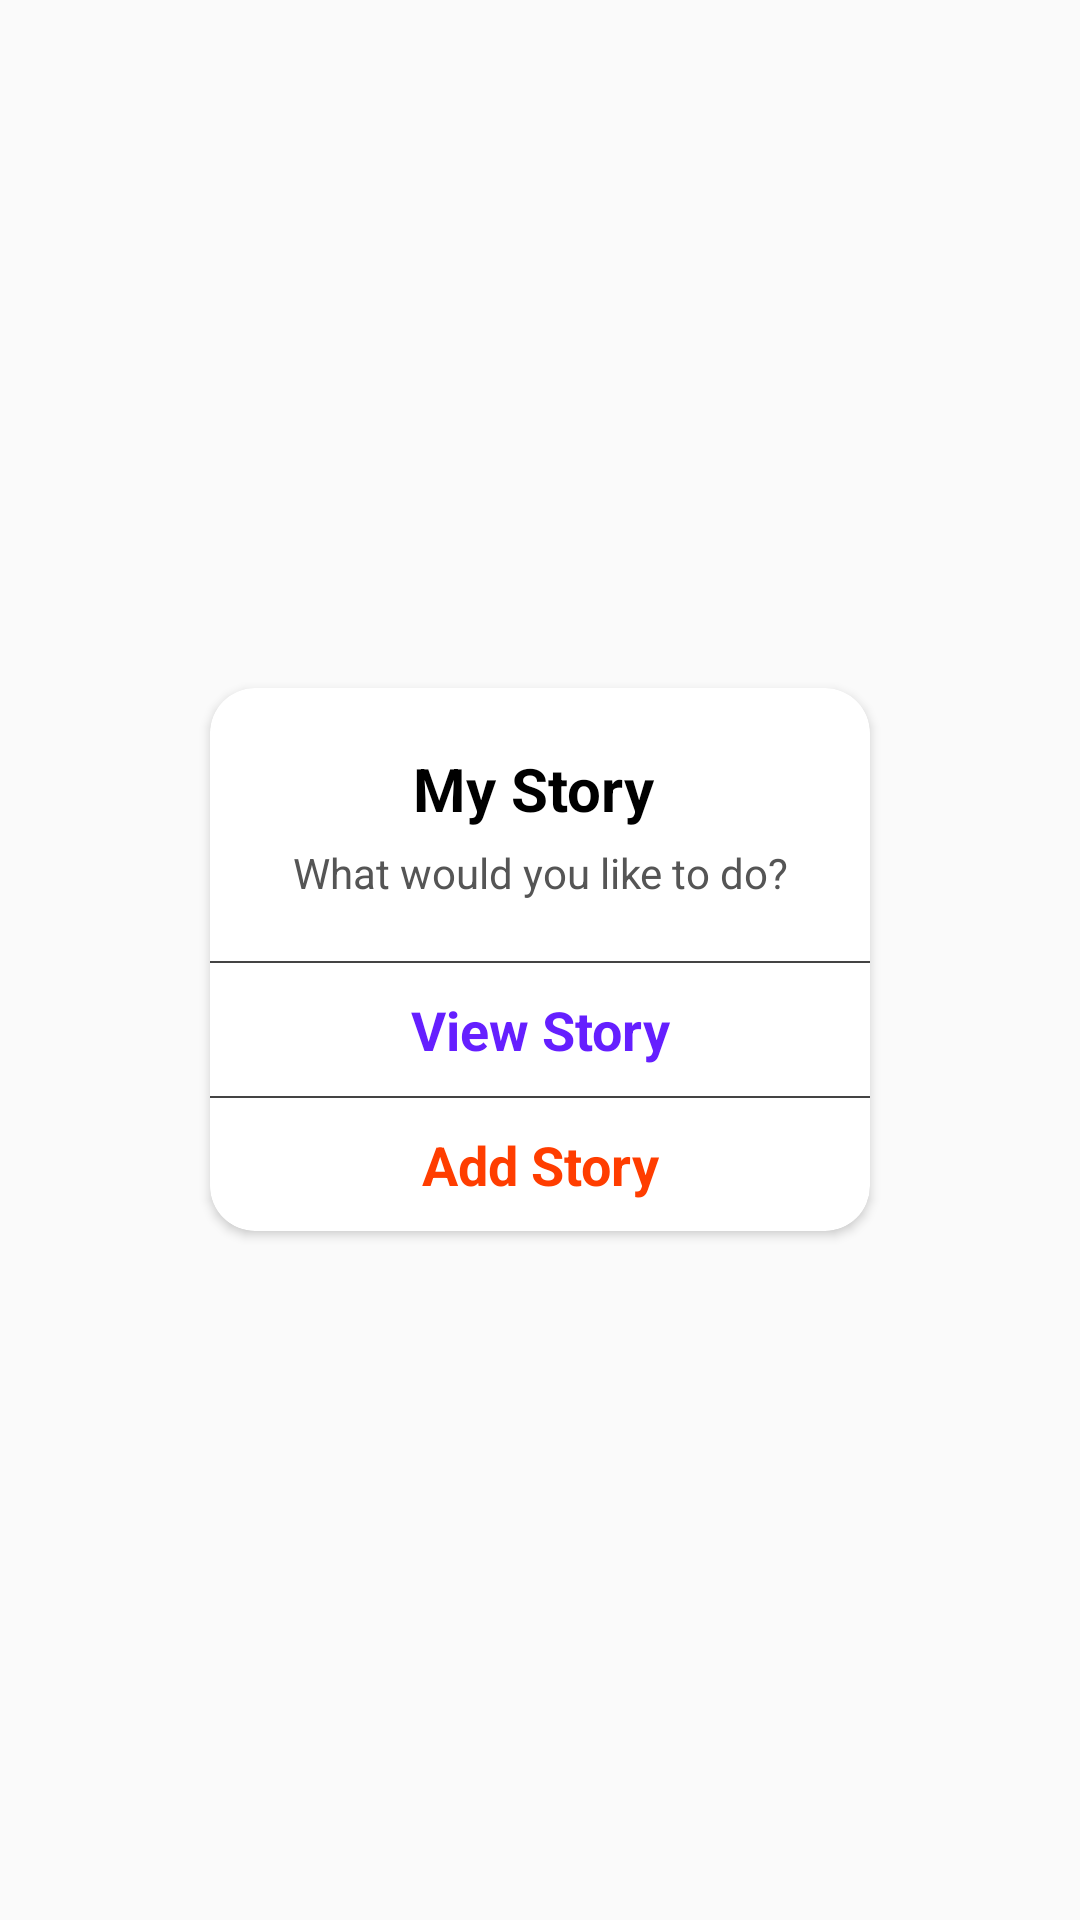

Produce the Android XML layout that renders to this screen, including the resource entries it uses.
<!-- AndroidManifest.xml: application theme AppTheme -->
<!-- res/layout/custom_options_for_story.xml -->
<?xml version="1.0" encoding="utf-8"?>
<RelativeLayout
    xmlns:android="http://schemas.android.com/apk/res/android"
    xmlns:app="http://schemas.android.com/apk/res-auto"
    xmlns:tools="http://schemas.android.com/tools"
    android:layout_width="match_parent"
    android:layout_height="match_parent"
    android:padding="20dp"
    android:gravity="center"
    android:elevation="5dp"
    android:layout_marginLeft="5dp"
    android:layout_marginRight="5dp"
    >

    <androidx.cardview.widget.CardView
        android:layout_width="match_parent"
        android:layout_height="wrap_content"
        app:cardCornerRadius="15dp"
        app:cardBackgroundColor="#fff"
        android:layout_alignParentTop="true"
        android:layout_alignParentLeft="true"
        android:layout_alignParentStart="true"
        android:layout_margin="50dp"
        >

        <LinearLayout
            android:layout_width="match_parent"
            android:layout_height="wrap_content"
            android:orientation="vertical"
            android:layout_marginTop="10dp"
            android:layout_marginBottom="10dp"
            >



            <TextView
                android:layout_width="match_parent"
                android:layout_height="wrap_content"
                android:text="My Story "
                android:gravity="center"
                android:textSize="20sp"
                android:id="@+id/title"
                android:textStyle="bold"
                android:textColor="#000"
                android:paddingLeft="10dp"
                android:paddingRight="10dp"
                android:layout_marginTop="10dp"
                app:layout_constraintEnd_toEndOf="parent"
                app:layout_constraintStart_toStartOf="parent" />


            <TextView
                android:layout_width="match_parent"
                android:layout_height="wrap_content"
                android:text="What would you like to do?"
                android:gravity="center"
                android:textSize="14sp"
                android:textColor="#555"
                android:paddingLeft="10dp"
                android:paddingRight="10dp"
                android:layout_marginTop="5dp"
                android:layout_marginBottom="20dp"

                app:layout_constraintEnd_toEndOf="parent"
                app:layout_constraintStart_toStartOf="parent" />





            <View
                android:layout_width="match_parent"
                android:layout_height="0.75sp"
                android:background="#444"
                />

            <TextView
                android:id="@+id/viewStoryBtn"
                android:layout_width="match_parent"
                android:layout_height="wrap_content"
                android:layout_marginTop="10sp"
                android:gravity="center"
                android:textSize="18sp"
                android:textStyle="bold"
                android:textColor="#651FFF"
                android:text="View Story"
                android:layout_marginBottom="10dp"
                />

            <View
                android:layout_width="match_parent"
                android:layout_height="0.75sp"
                android:background="#444"
                />

            <TextView
                android:id="@+id/addStoryBtn"
                android:layout_width="match_parent"
                android:layout_height="wrap_content"
                android:layout_marginTop="10sp"
                android:gravity="center"
                android:textSize="18sp"
                android:textStyle="bold"
                android:textColor="#FF3D00"
                android:text="Add Story"
                />


        </LinearLayout>
    </androidx.cardview.widget.CardView>
</RelativeLayout>
<!-- resources referenced by this layout -->
<resources>
  <style name="AppTheme" parent="Theme.AppCompat.Light.NoActionBar">
          
          <item name="colorPrimary">@color/colorPrimary</item>
          <item name="colorPrimaryDark">@color/colorPrimaryDark</item>
          <item name="colorAccent">@color/colorAccent</item>
      </style>
  <color name="colorPrimary">#6200EE</color>
  <color name="colorPrimaryDark">#6f86d6</color>
  <color name="colorAccent">#6f86d6</color>
</resources>
